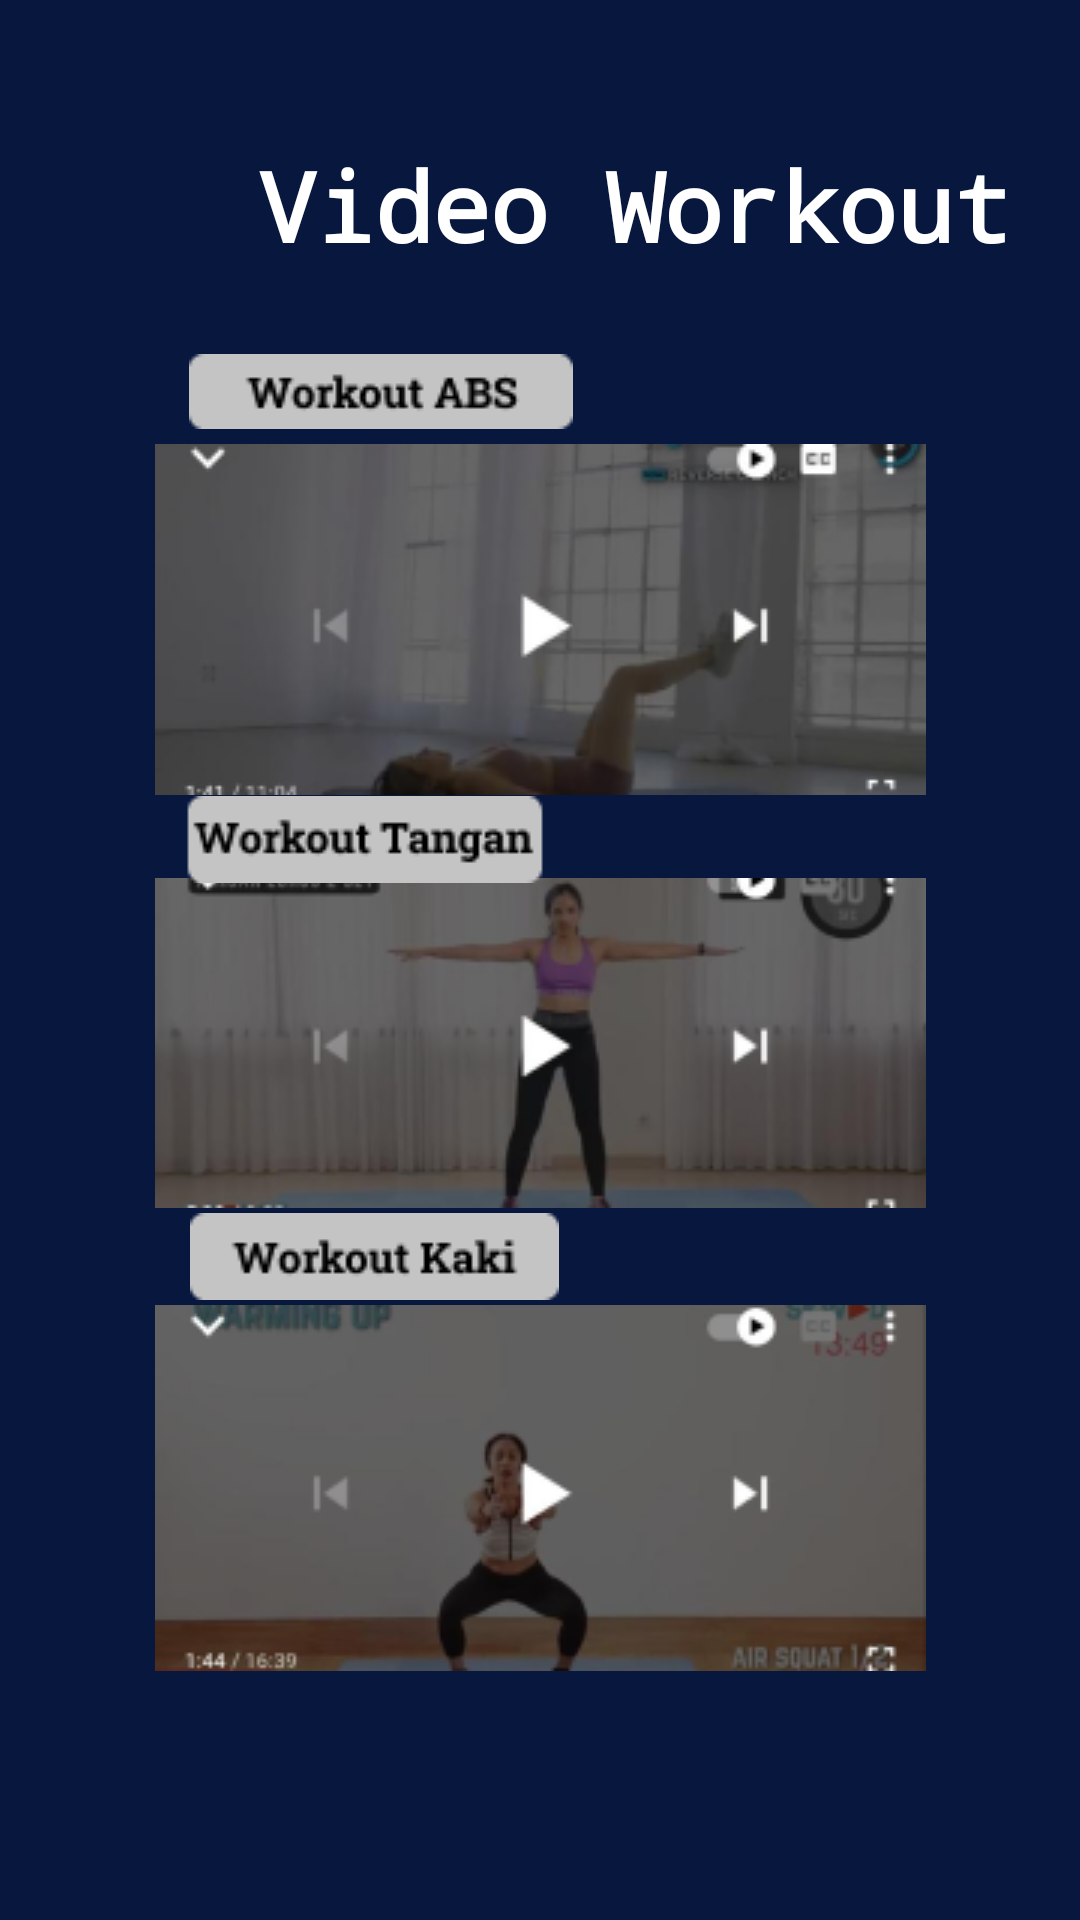

Reconstruct the res/layout file that produces this screen, plus the resources it refers to.
<!-- AndroidManifest.xml: application theme Theme.AplikasiFix -->
<!-- res/layout/activity_vworkout.xml -->
<?xml version="1.0" encoding="utf-8"?>
<androidx.constraintlayout.widget.ConstraintLayout xmlns:android="http://schemas.android.com/apk/res/android"
    xmlns:app="http://schemas.android.com/apk/res-auto"
    xmlns:tools="http://schemas.android.com/tools"
    android:layout_width="match_parent"
    android:layout_height="match_parent"
    android:background="#08173E"
    tools:context=".vworkout">

    <TextView
        android:id="@+id/textView9"
        android:layout_width="wrap_content"
        android:layout_height="wrap_content"
        android:text="Video Workout"
        android:textAlignment="center"
        android:textColor="@color/white"
        android:textSize="32dp"
        android:textStyle="bold"
        android:typeface="monospace"
        app:layout_constraintBottom_toBottomOf="parent"
        app:layout_constraintEnd_toEndOf="parent"
        app:layout_constraintHorizontal_bias="0.791"
        app:layout_constraintStart_toStartOf="parent"
        app:layout_constraintTop_toTopOf="parent"
        app:layout_constraintVertical_bias="0.079" />

    <ImageButton
        android:id="@+id/vwbtn1"
        android:layout_width="wrap_content"
        android:layout_height="wrap_content"
        android:backgroundTint="#00FFFFFF"
        app:layout_constraintBottom_toBottomOf="parent"
        app:layout_constraintEnd_toEndOf="parent"
        app:layout_constraintHorizontal_bias="0.134"
        app:layout_constraintStart_toStartOf="parent"
        app:layout_constraintTop_toTopOf="parent"
        app:layout_constraintVertical_bias="0.078"
        app:srcCompat="@drawable/c" />

    <ImageView
        android:id="@+id/imageView8"
        android:layout_width="wrap_content"
        android:layout_height="wrap_content"
        app:layout_constraintBottom_toBottomOf="parent"
        app:layout_constraintEnd_toEndOf="parent"
        app:layout_constraintHorizontal_bias="0.272"
        app:layout_constraintStart_toStartOf="parent"
        app:layout_constraintTop_toTopOf="parent"
        app:layout_constraintVertical_bias="0.192"
        app:srcCompat="@drawable/abs" />

    <ImageView
        android:id="@+id/imageView15"
        android:layout_width="wrap_content"
        android:layout_height="wrap_content"
        app:layout_constraintBottom_toBottomOf="parent"
        app:layout_constraintEnd_toEndOf="parent"
        app:layout_constraintStart_toStartOf="parent"
        app:layout_constraintTop_toTopOf="parent"
        app:layout_constraintVertical_bias="0.283"
        app:srcCompat="@drawable/uuy" />

    <ImageView
        android:id="@+id/imageView17"
        android:layout_width="wrap_content"
        android:layout_height="wrap_content"
        app:layout_constraintBottom_toBottomOf="parent"
        app:layout_constraintEnd_toEndOf="parent"
        app:layout_constraintStart_toStartOf="parent"
        app:layout_constraintTop_toTopOf="parent"
        app:layout_constraintVertical_bias="0.552"
        app:srcCompat="@drawable/po" />

    <ImageView
        android:id="@+id/imageView16"
        android:layout_width="wrap_content"
        android:layout_height="wrap_content"
        app:layout_constraintBottom_toBottomOf="parent"
        app:layout_constraintEnd_toEndOf="parent"
        app:layout_constraintHorizontal_bias="0.241"
        app:layout_constraintStart_toStartOf="parent"
        app:layout_constraintTop_toTopOf="parent"
        app:layout_constraintVertical_bias="0.434"
        app:srcCompat="@drawable/tyty" />

    <ImageView
        android:id="@+id/imageView18"
        android:layout_width="wrap_content"
        android:layout_height="wrap_content"
        app:layout_constraintBottom_toBottomOf="parent"
        app:layout_constraintEnd_toEndOf="parent"
        app:layout_constraintHorizontal_bias="0.267"
        app:layout_constraintStart_toStartOf="parent"
        app:layout_constraintTop_toTopOf="parent"
        app:layout_constraintVertical_bias="0.662"
        app:srcCompat="@drawable/vb" />

    <ImageView
        android:id="@+id/imageView19"
        android:layout_width="wrap_content"
        android:layout_height="wrap_content"
        app:layout_constraintBottom_toBottomOf="parent"
        app:layout_constraintEnd_toEndOf="parent"
        app:layout_constraintStart_toStartOf="parent"
        app:layout_constraintTop_toTopOf="parent"
        app:layout_constraintVertical_bias="0.84"
        app:srcCompat="@drawable/sd" />
</androidx.constraintlayout.widget.ConstraintLayout>
<!-- resources referenced by this layout -->
<resources>
  <!-- drawable abs: png bitmap (drawable, 1396 bytes) -->
  <!-- drawable po: png bitmap (drawable, 23043 bytes) -->
  <!-- drawable sd: png bitmap (drawable, 20322 bytes) -->
  <!-- drawable tyty: png bitmap (drawable, 1550 bytes) -->
  <!-- drawable uuy: png bitmap (drawable, 21514 bytes) -->
  <!-- drawable vb: png bitmap (drawable, 1405 bytes) -->
  <style name="Theme.AplikasiFix" parent="Theme.MaterialComponents.DayNight.DarkActionBar">
          
          <item name="colorPrimary">@color/purple_500</item>
          <item name="colorPrimaryVariant">@color/purple_700</item>
          <item name="colorOnPrimary">@color/white</item>
          
          <item name="colorSecondary">@color/teal_200</item>
          <item name="colorSecondaryVariant">@color/teal_700</item>
          <item name="colorOnSecondary">@color/black</item>
          
          <item name="android:statusBarColor" tools:targetApi="l">?attr/colorPrimaryVariant</item>
          
      </style>
  <!-- not gathered from this repository: default colours our renderer supplied (Android Studio template values) -->
  <color name="purple_500">#FF6200EE</color>
  <color name="purple_700">#FF3700B3</color>
  <color name="teal_200">#FF03DAC5</color>
  <color name="teal_700">#FF018786</color>
  <color name="black">#FF000000</color>
  <color name="white">#FFFFFFFF</color>
</resources>
